Dataset: data (GitHub, guidouche/DataMiningProject). Classes: etoile, lune, nuage, para, soleil.

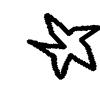
Label: etoile

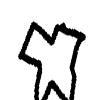
Label: etoile

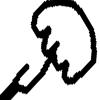
Label: para

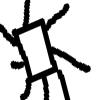
Label: soleil

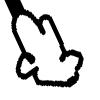
Label: nuage

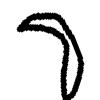
Label: lune
